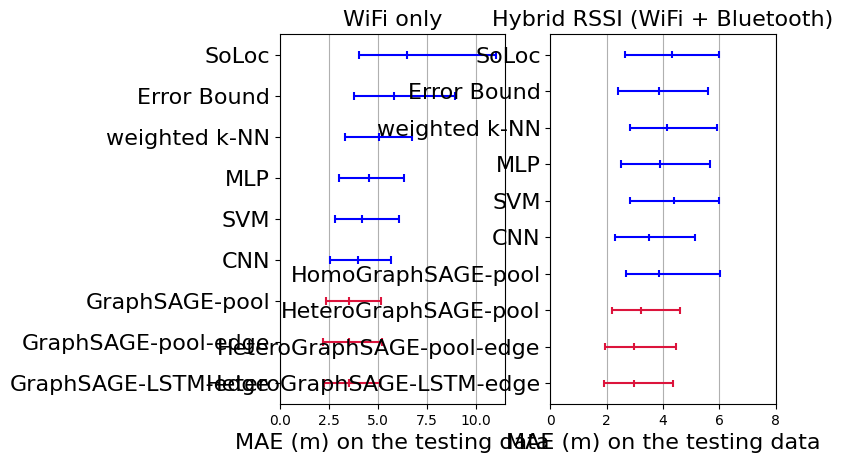

Python code for this plot:
import numpy

from matplotlib import pyplot as plt



res1 = {
    # algo #               # lq  median  uq #
    'GraphSAGE-LSTM-edge': [2.27, 3.51, 5.12],
    'GraphSAGE-pool-edge': [2.22, 3.54, 5.22],
    'GraphSAGE-pool':      [2.36, 3.55, 5.16],
    'CNN':                 [2.54, 3.99, 5.69],
    'SVM':                 [2.79, 4.18, 6.07],
    'MLP':                 [3.04, 4.55, 6.34],
    'weighted k-NN':       [3.31, 5.08, 6.76],
    'Error Bound':         [3.78, 5.81, 8.94],
    'SoLoc':               [4.03, 6.51, 11.01],
}

res2 = {
    # algo #                     # lq  median  uq #
    'HeteroGraphSAGE-LSTM-edge': [1.91, 2.98, 4.34],
    'HeteroGraphSAGE-pool-edge': [1.94, 2.96, 4.44],
    'HeteroGraphSAGE-pool':      [2.18, 3.23, 4.60],
    'HomoGraphSAGE-pool':        [2.70, 3.87, 6.02],
    'CNN':                       [2.31, 3.49, 5.13],
    'SVM':                       [2.83, 4.37, 5.98],
    'MLP':                       [2.52, 3.90, 5.66],
    'weighted k-NN':             [2.81, 4.15, 5.92],
    'Error Bound':               [2.39, 3.87, 5.58],
    'SoLoc':                     [2.65, 4.31, 5.99],
}

# plt.figure()
plt.rcParams['font.sans-serif'] = 'Times New Roman'
plt.subplot(121)
i = 0
normColor = 'blue'
goodColor = 'crimson'
for algo in res1.keys():
    if i < 3:
        plt.hlines(i, res1[algo][0], res1[algo][2], color=goodColor)
        plt.vlines(res1[algo][0], i-0.1, i+0.1, color=goodColor)
        plt.vlines(res1[algo][1], i-0.1, i+0.1, color=goodColor)
        plt.vlines(res1[algo][2], i-0.1, i+0.1, color=goodColor)
    else:
        plt.hlines(i, res1[algo][0], res1[algo][2], color=normColor)
        plt.vlines(res1[algo][0], i-0.1, i+0.1, color=normColor)
        plt.vlines(res1[algo][1], i-0.1, i+0.1, color=normColor)
        plt.vlines(res1[algo][2], i-0.1, i+0.1, color=normColor)
    i += 1
plt.xlim([0, 11.5])
plt.yticks(range(9), res1.keys(), fontsize=16)
plt.grid(axis='x')
plt.title('WiFi only', fontsize=16)
plt.xlabel('MAE (m) on the testing data', fontsize=16)

plt.subplot(122)
i = 0
for algo in res2.keys():
    if i < 3:
        plt.hlines(i, res2[algo][0], res2[algo][2], color=goodColor)
        plt.vlines(res2[algo][0], i-0.1, i+0.1, color=goodColor)
        plt.vlines(res2[algo][1], i-0.1, i+0.1, color=goodColor)
        plt.vlines(res2[algo][2], i-0.1, i+0.1, color=goodColor)
    else:
        plt.hlines(i, res2[algo][0], res2[algo][2], color=normColor)
        plt.vlines(res2[algo][0], i-0.1, i+0.1, color=normColor)
        plt.vlines(res2[algo][1], i-0.1, i+0.1, color=normColor)
        plt.vlines(res2[algo][2], i-0.1, i+0.1, color=normColor)
    i += 1
plt.xlim([0, 8])
plt.yticks(range(10), res2.keys(), fontsize=16)
plt.grid(axis='x')
plt.title('Hybrid RSSI (WiFi + Bluetooth)', fontsize=16)
plt.xlabel('MAE (m) on the testing data', fontsize=16)

plt.show()
